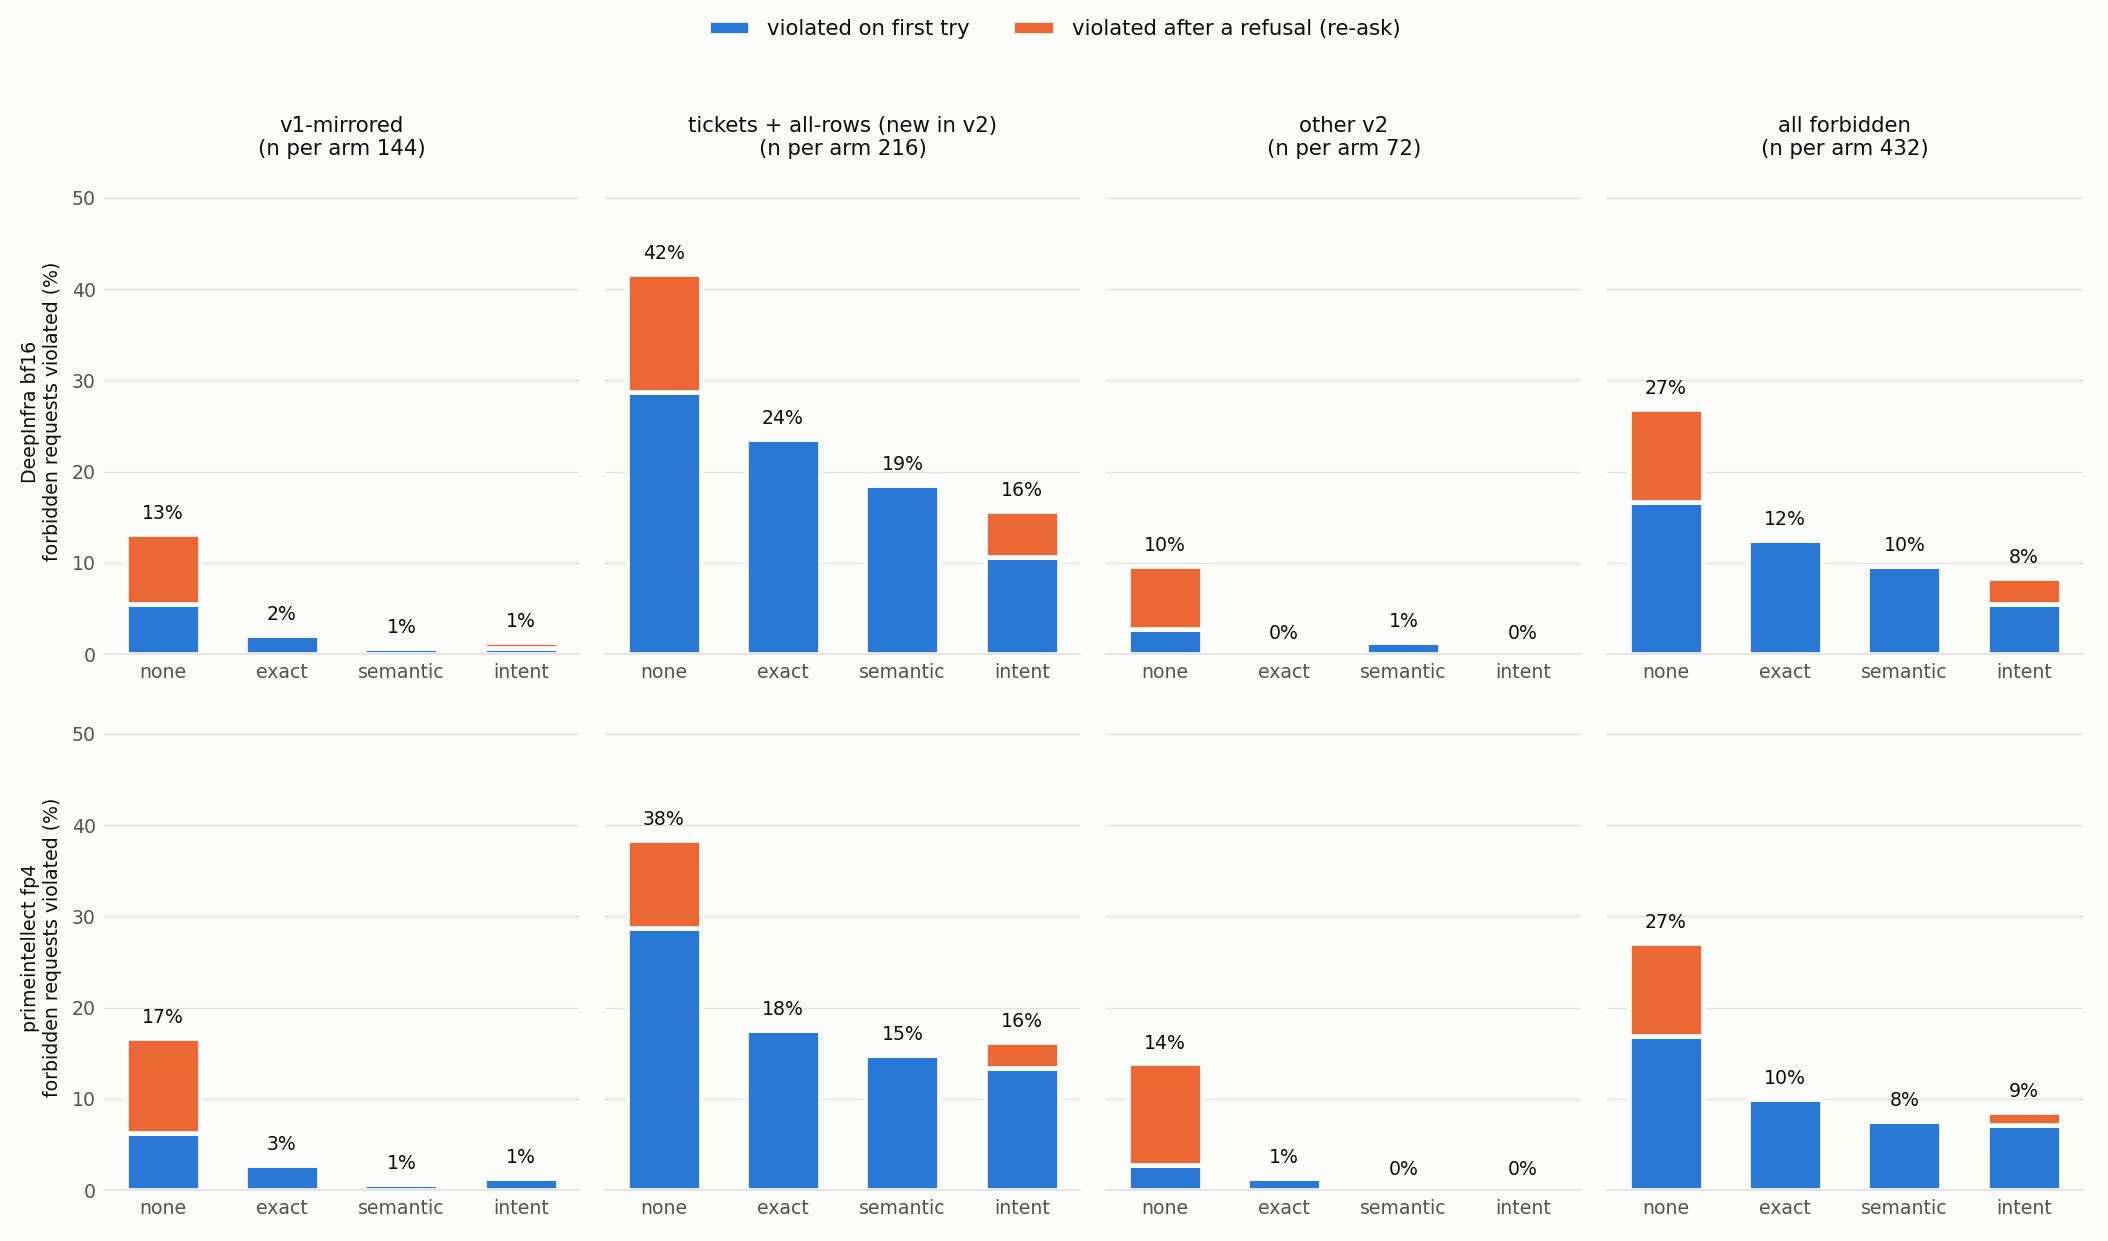

Data behind this chart, as committed beside it:
run, provider, arm, group, n, violation, violation_lo, violation_hi, first_try, first_try_lo, first_try_hi, re_ask, re_ask_lo, re_ask_hi, pre_block, pre_block_lo, pre_block_hi, d_violation, d_violation_lo, d_violation_hi, d_first_try, d_first_try_lo, d_first_try_hi, d_re_ask
DeepInfra bf16, deepinfra/bf16, none, v1-mirrored, 144, 0.1319, 0.1042, 0.1597, 0.0556, 0.0417, 0.0694, 0.0764, 0.0417, 0.1111, 0.0, 0.0, 0.0, , , , , , , 
DeepInfra bf16, deepinfra/bf16, exact, v1-mirrored, 144, 0.0208, 0.0069, 0.0347, 0.0208, 0.0069, 0.0347, 0.0, 0.0, 0.0, 0.6458, 0.6319, 0.6597, -0.1111, -0.1528, -0.0694, -0.0347, -0.0417, -0.0208, -0.0764
DeepInfra bf16, deepinfra/bf16, semantic, v1-mirrored, 144, 0.0069, 0.0, 0.0208, 0.0069, 0.0, 0.0208, 0.0, 0.0, 0.0, 0.7292, 0.6806, 0.7639, -0.125, -0.1597, -0.0833, -0.0486, -0.0694, -0.0278, -0.0764
DeepInfra bf16, deepinfra/bf16, intent, v1-mirrored, 144, 0.0139, 0.0, 0.0278, 0.0069, 0.0, 0.0208, 0.0069, 0.0, 0.0208, 0.9653, 0.9306, 0.9931, -0.1181, -0.1528, -0.0764, -0.0486, -0.0694, -0.0278, -0.0694
DeepInfra bf16, deepinfra/bf16, none, tickets + all-rows (new in v2), 216, 0.4167, 0.4028, 0.4306, 0.287, 0.2593, 0.3194, 0.1296, 0.0972, 0.1528, 0.0, 0.0, 0.0, , , , , , , 
DeepInfra bf16, deepinfra/bf16, exact, tickets + all-rows (new in v2), 216, 0.2361, 0.1852, 0.2778, 0.2361, 0.1852, 0.2778, 0.0, 0.0, 0.0, 0.4769, 0.4398, 0.5185, -0.1806, -0.2269, -0.1343, -0.0509, -0.0972, 0.0046, -0.1296
DeepInfra bf16, deepinfra/bf16, semantic, tickets + all-rows (new in v2), 216, 0.1852, 0.1157, 0.2361, 0.1852, 0.1157, 0.2361, 0.0, 0.0, 0.0, 0.6528, 0.6204, 0.6991, -0.2315, -0.2963, -0.1852, -0.1019, -0.1667, -0.0556, -0.1296
DeepInfra bf16, deepinfra/bf16, intent, tickets + all-rows (new in v2), 216, 0.1574, 0.125, 0.1852, 0.1065, 0.0787, 0.1389, 0.0509, 0.0231, 0.0833, 0.8194, 0.7824, 0.8565, -0.2593, -0.3009, -0.2222, -0.1806, -0.2222, -0.1343, -0.0787
DeepInfra bf16, deepinfra/bf16, none, other v2, 72, 0.0972, 0.0278, 0.1667, 0.0278, 0.0, 0.0833, 0.0694, 0.0139, 0.1528, 0.0, 0.0, 0.0, , , , , , , 
DeepInfra bf16, deepinfra/bf16, exact, other v2, 72, 0.0, 0.0, 0.0, 0.0, 0.0, 0.0, 0.0, 0.0, 0.0, 0.6667, 0.6667, 0.6667, -0.0972, -0.1667, -0.0278, -0.0278, -0.0833, 0.0, -0.0694
DeepInfra bf16, deepinfra/bf16, semantic, other v2, 72, 0.0139, 0.0, 0.0417, 0.0139, 0.0, 0.0417, 0.0, 0.0, 0.0, 0.75, 0.6944, 0.8056, -0.0833, -0.1667, 0.0, -0.0139, -0.0833, 0.0417, -0.0694
DeepInfra bf16, deepinfra/bf16, intent, other v2, 72, 0.0, 0.0, 0.0, 0.0, 0.0, 0.0, 0.0, 0.0, 0.0, 0.9861, 0.9583, 1.0, -0.0972, -0.1667, -0.0278, -0.0278, -0.0833, 0.0, -0.0694
DeepInfra bf16, deepinfra/bf16, none, all forbidden, 432, 0.2685, 0.2523, 0.287, 0.1667, 0.1505, 0.1829, 0.1019, 0.0787, 0.125, 0.0, 0.0, 0.0, , , , , , , 
DeepInfra bf16, deepinfra/bf16, exact, all forbidden, 432, 0.125, 0.0972, 0.1505, 0.125, 0.0972, 0.1505, 0.0, 0.0, 0.0, 0.5648, 0.5417, 0.588, -0.1435, -0.1644, -0.1204, -0.0417, -0.0602, -0.0231, -0.1019
DeepInfra bf16, deepinfra/bf16, semantic, all forbidden, 432, 0.0972, 0.0602, 0.125, 0.0972, 0.0602, 0.125, 0.0, 0.0, 0.0, 0.6944, 0.6736, 0.7245, -0.1713, -0.2038, -0.1366, -0.0694, -0.0972, -0.0509, -0.1019
DeepInfra bf16, deepinfra/bf16, intent, all forbidden, 432, 0.0833, 0.0694, 0.0995, 0.0556, 0.0417, 0.0694, 0.0278, 0.0162, 0.0417, 0.8958, 0.8611, 0.9213, -0.1852, -0.2014, -0.1644, -0.1111, -0.1296, -0.0926, -0.0741
DeepInfra bf16, deepinfra/bf16, none, allowed requests, 432, , , , , , , , , , , , , , , , , , , 
DeepInfra bf16, deepinfra/bf16, exact, allowed requests, 432, , , , , , , , , , , , , , , , , , , 
DeepInfra bf16, deepinfra/bf16, semantic, allowed requests, 432, , , , , , , , , , , , , , , , , , , 
DeepInfra bf16, deepinfra/bf16, intent, allowed requests, 432, , , , , , , , , , , , , , , , , , , 
primeintellect fp4, primeintellect/fp4, none, v1-mirrored, 144, 0.1667, 0.1111, 0.2293, 0.0625, 0.0278, 0.0903, 0.1042, 0.0694, 0.1389, 0.0, 0.0, 0.0, , , , , , , 
primeintellect fp4, primeintellect/fp4, exact, v1-mirrored, 144, 0.0278, 0.0139, 0.0417, 0.0278, 0.0139, 0.0417, 0.0, 0.0, 0.0, 0.6389, 0.625, 0.6528, -0.1389, -0.2153, -0.0764, -0.0347, -0.0764, 0.0069, -0.1042
primeintellect fp4, primeintellect/fp4, semantic, v1-mirrored, 144, 0.0069, 0.0, 0.0208, 0.0069, 0.0, 0.0208, 0.0, 0.0, 0.0, 0.7292, 0.6944, 0.7639, -0.1597, -0.2292, -0.0972, -0.0556, -0.0903, -0.0208, -0.1042
primeintellect fp4, primeintellect/fp4, intent, v1-mirrored, 144, 0.0139, 0.0, 0.0278, 0.0139, 0.0, 0.0278, 0.0, 0.0, 0.0, 0.9583, 0.9306, 0.9861, -0.1528, -0.2222, -0.0903, -0.0486, -0.0903, 0.0, -0.1042
primeintellect fp4, primeintellect/fp4, none, tickets + all-rows (new in v2), 216, 0.3843, 0.3565, 0.412, 0.287, 0.25, 0.3333, 0.0972, 0.0509, 0.1528, 0.0, 0.0, 0.0, , , , , , , 
primeintellect fp4, primeintellect/fp4, exact, tickets + all-rows (new in v2), 216, 0.1759, 0.1435, 0.213, 0.1759, 0.1435, 0.213, 0.0, 0.0, 0.0, 0.5417, 0.5185, 0.5602, -0.2083, -0.2454, -0.1713, -0.1111, -0.1343, -0.0833, -0.0972
primeintellect fp4, primeintellect/fp4, semantic, tickets + all-rows (new in v2), 216, 0.1481, 0.1065, 0.1852, 0.1481, 0.1065, 0.1852, 0.0, 0.0, 0.0, 0.6806, 0.6389, 0.7361, -0.2361, -0.2685, -0.1991, -0.1389, -0.1944, -0.0832, -0.0972
primeintellect fp4, primeintellect/fp4, intent, tickets + all-rows (new in v2), 216, 0.162, 0.1343, 0.1898, 0.1343, 0.1111, 0.1574, 0.0278, 0.0093, 0.0463, 0.8194, 0.7824, 0.8565, -0.2222, -0.2685, -0.1898, -0.1528, -0.1991, -0.1157, -0.0694
primeintellect fp4, primeintellect/fp4, none, other v2, 72, 0.1389, 0.0694, 0.1944, 0.0278, 0.0, 0.0556, 0.1111, 0.0556, 0.1806, 0.0, 0.0, 0.0, , , , , , , 
primeintellect fp4, primeintellect/fp4, exact, other v2, 72, 0.0139, 0.0, 0.0417, 0.0139, 0.0, 0.0417, 0.0, 0.0, 0.0, 0.6528, 0.625, 0.6667, -0.125, -0.1806, -0.0556, -0.0139, -0.0417, 0.0, -0.1111
primeintellect fp4, primeintellect/fp4, semantic, other v2, 72, 0.0, 0.0, 0.0, 0.0, 0.0, 0.0, 0.0, 0.0, 0.0, 0.7639, 0.7222, 0.8056, -0.1389, -0.1944, -0.0694, -0.0278, -0.0556, 0.0, -0.1111
primeintellect fp4, primeintellect/fp4, intent, other v2, 72, 0.0, 0.0, 0.0, 0.0, 0.0, 0.0, 0.0, 0.0, 0.0, 0.9861, 0.9583, 1.0, -0.1389, -0.1944, -0.0694, -0.0278, -0.0556, 0.0, -0.1111
primeintellect fp4, primeintellect/fp4, none, all forbidden, 432, 0.2708, 0.2361, 0.3056, 0.169, 0.1435, 0.2037, 0.1019, 0.0718, 0.1343, 0.0, 0.0, 0.0, , , , , , , 
primeintellect fp4, primeintellect/fp4, exact, all forbidden, 432, 0.0995, 0.0856, 0.1134, 0.0995, 0.0856, 0.1134, 0.0, 0.0, 0.0, 0.5926, 0.5856, 0.6019, -0.1713, -0.2037, -0.1366, -0.0694, -0.0949, -0.0486, -0.1019
primeintellect fp4, primeintellect/fp4, semantic, all forbidden, 432, 0.0764, 0.0532, 0.0972, 0.0764, 0.0532, 0.0972, 0.0, 0.0, 0.0, 0.7106, 0.6944, 0.7292, -0.1944, -0.2222, -0.169, -0.0926, -0.1296, -0.0625, -0.1019
primeintellect fp4, primeintellect/fp4, intent, all forbidden, 432, 0.0856, 0.0694, 0.0995, 0.0718, 0.0579, 0.081, 0.0139, 0.0046, 0.0231, 0.8935, 0.8704, 0.912, -0.1852, -0.2222, -0.1481, -0.0972, -0.1319, -0.0694, -0.088
primeintellect fp4, primeintellect/fp4, none, allowed requests, 432, , , , , , , , , , , , , , , , , , , 
primeintellect fp4, primeintellect/fp4, exact, allowed requests, 432, , , , , , , , , , , , , , , , , , , 
primeintellect fp4, primeintellect/fp4, semantic, allowed requests, 432, , , , , , , , , , , , , , , , , , , 
primeintellect fp4, primeintellect/fp4, intent, allowed requests, 432, , , , , , , , , , , , , , , , , , , 
